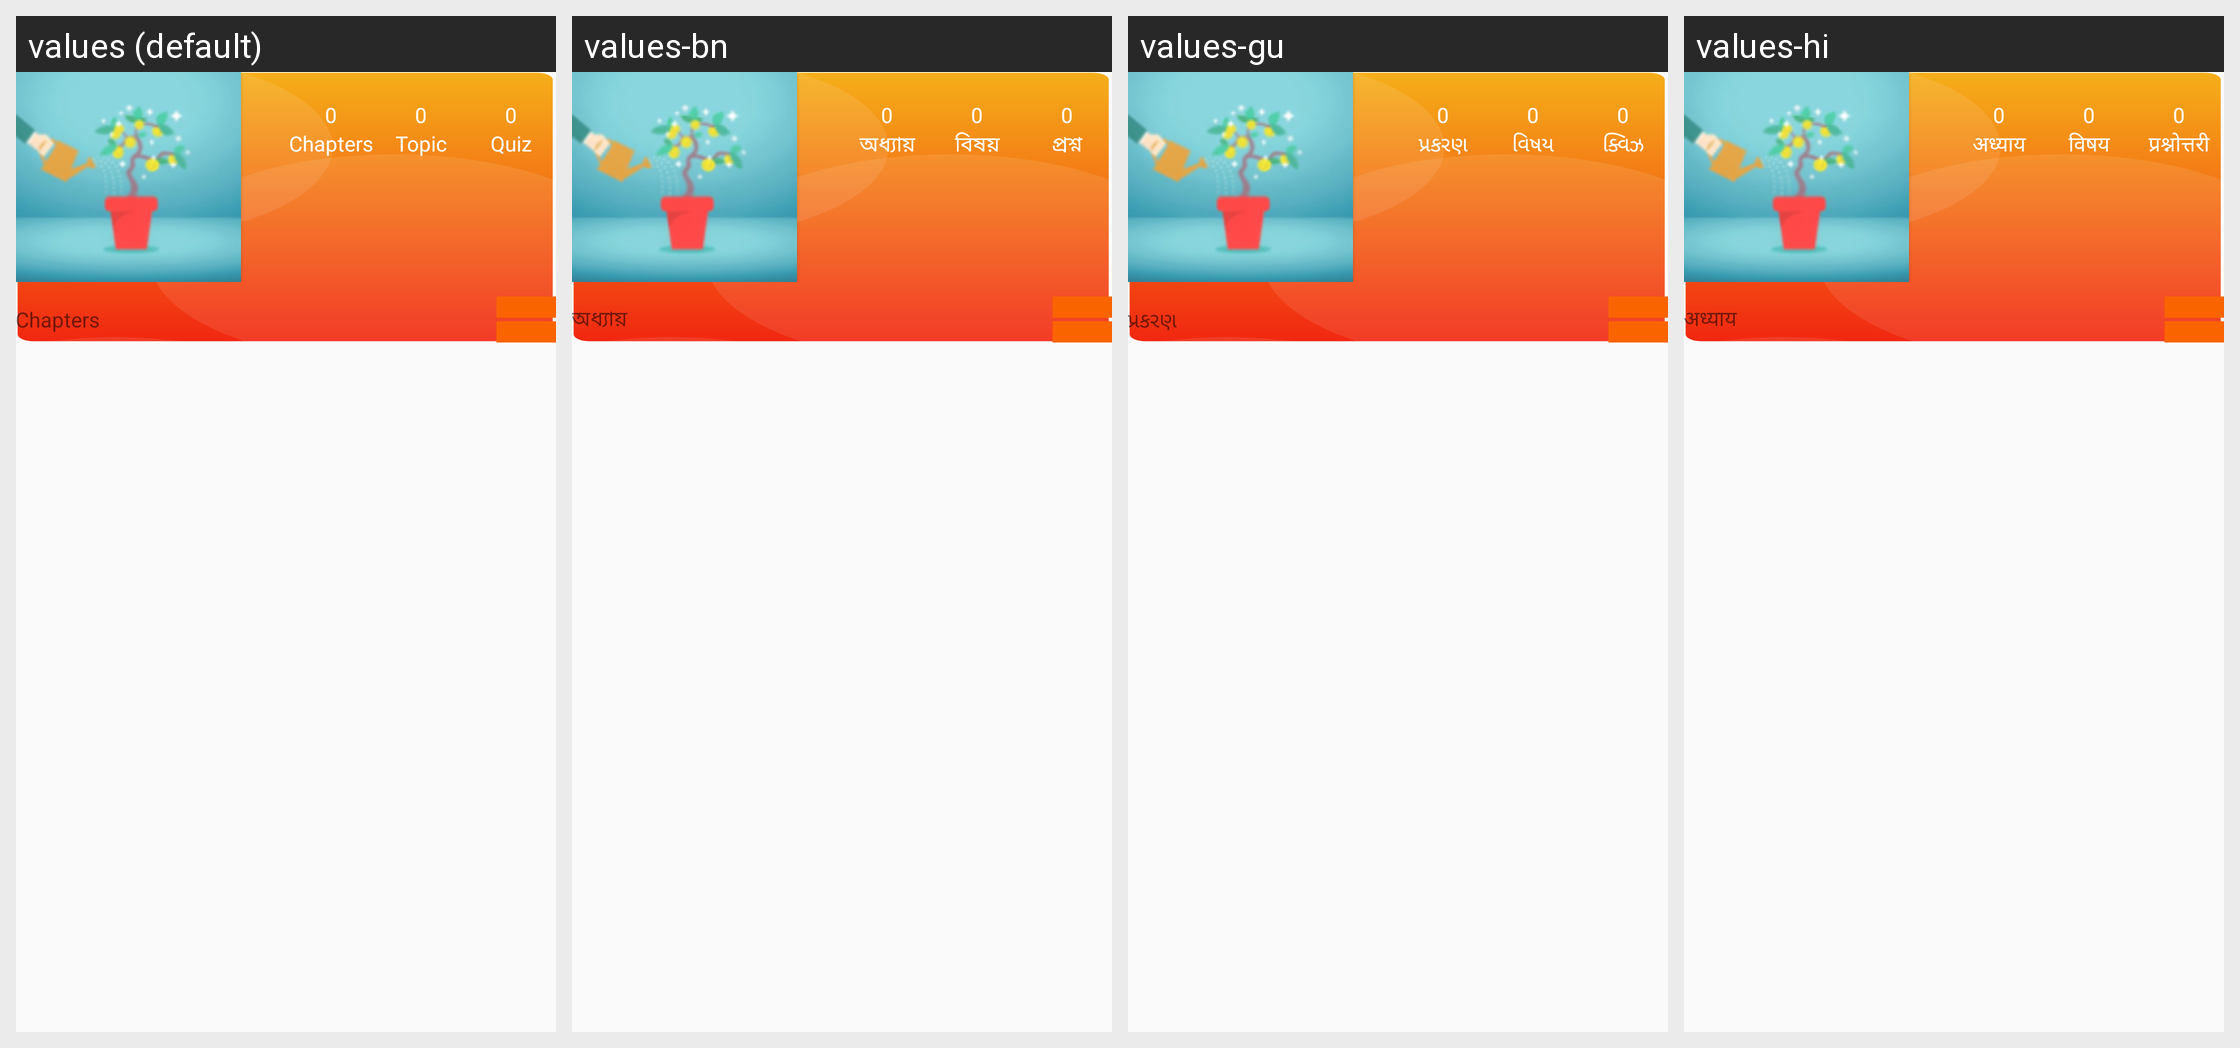

The same Android screen rendered under several of its app's locales, left to right. List the strings drawn on it with the default value and each locale's translation.
Android screen res/layout/fragment_chapters_new.xml rendered under 4 locales, left to right: values (default), values-bn, values-gu, values-hi. Device: Nexus 5 (rendered at 1080×1920; each locale shown at half size, 540×960, under a caption strip naming it); theme AppTheme.
Other locales in the repository, not shown: values-kn, values-ml, values-mr, values-or, values-ta, values-te.
Strings drawn on this screen, with the default value and each locale's value (text and hints the layout hard-codes, and strings that could not be matched under every locale, appear in the picture but are not listed):

Chapters
  values: Chapters
  values-bn: অধ্যায়
  values-gu: પ્રકરણ
  values-hi: अध्याय

Topic
  values: Topic
  values-bn: বিষয়
  values-gu: વિષય
  values-hi: विषय

Quiz
  values: Quiz
  values-bn: প্রশ্ন
  values-gu: ક્વિઝ
  values-hi: प्रश्नोत्तरी
